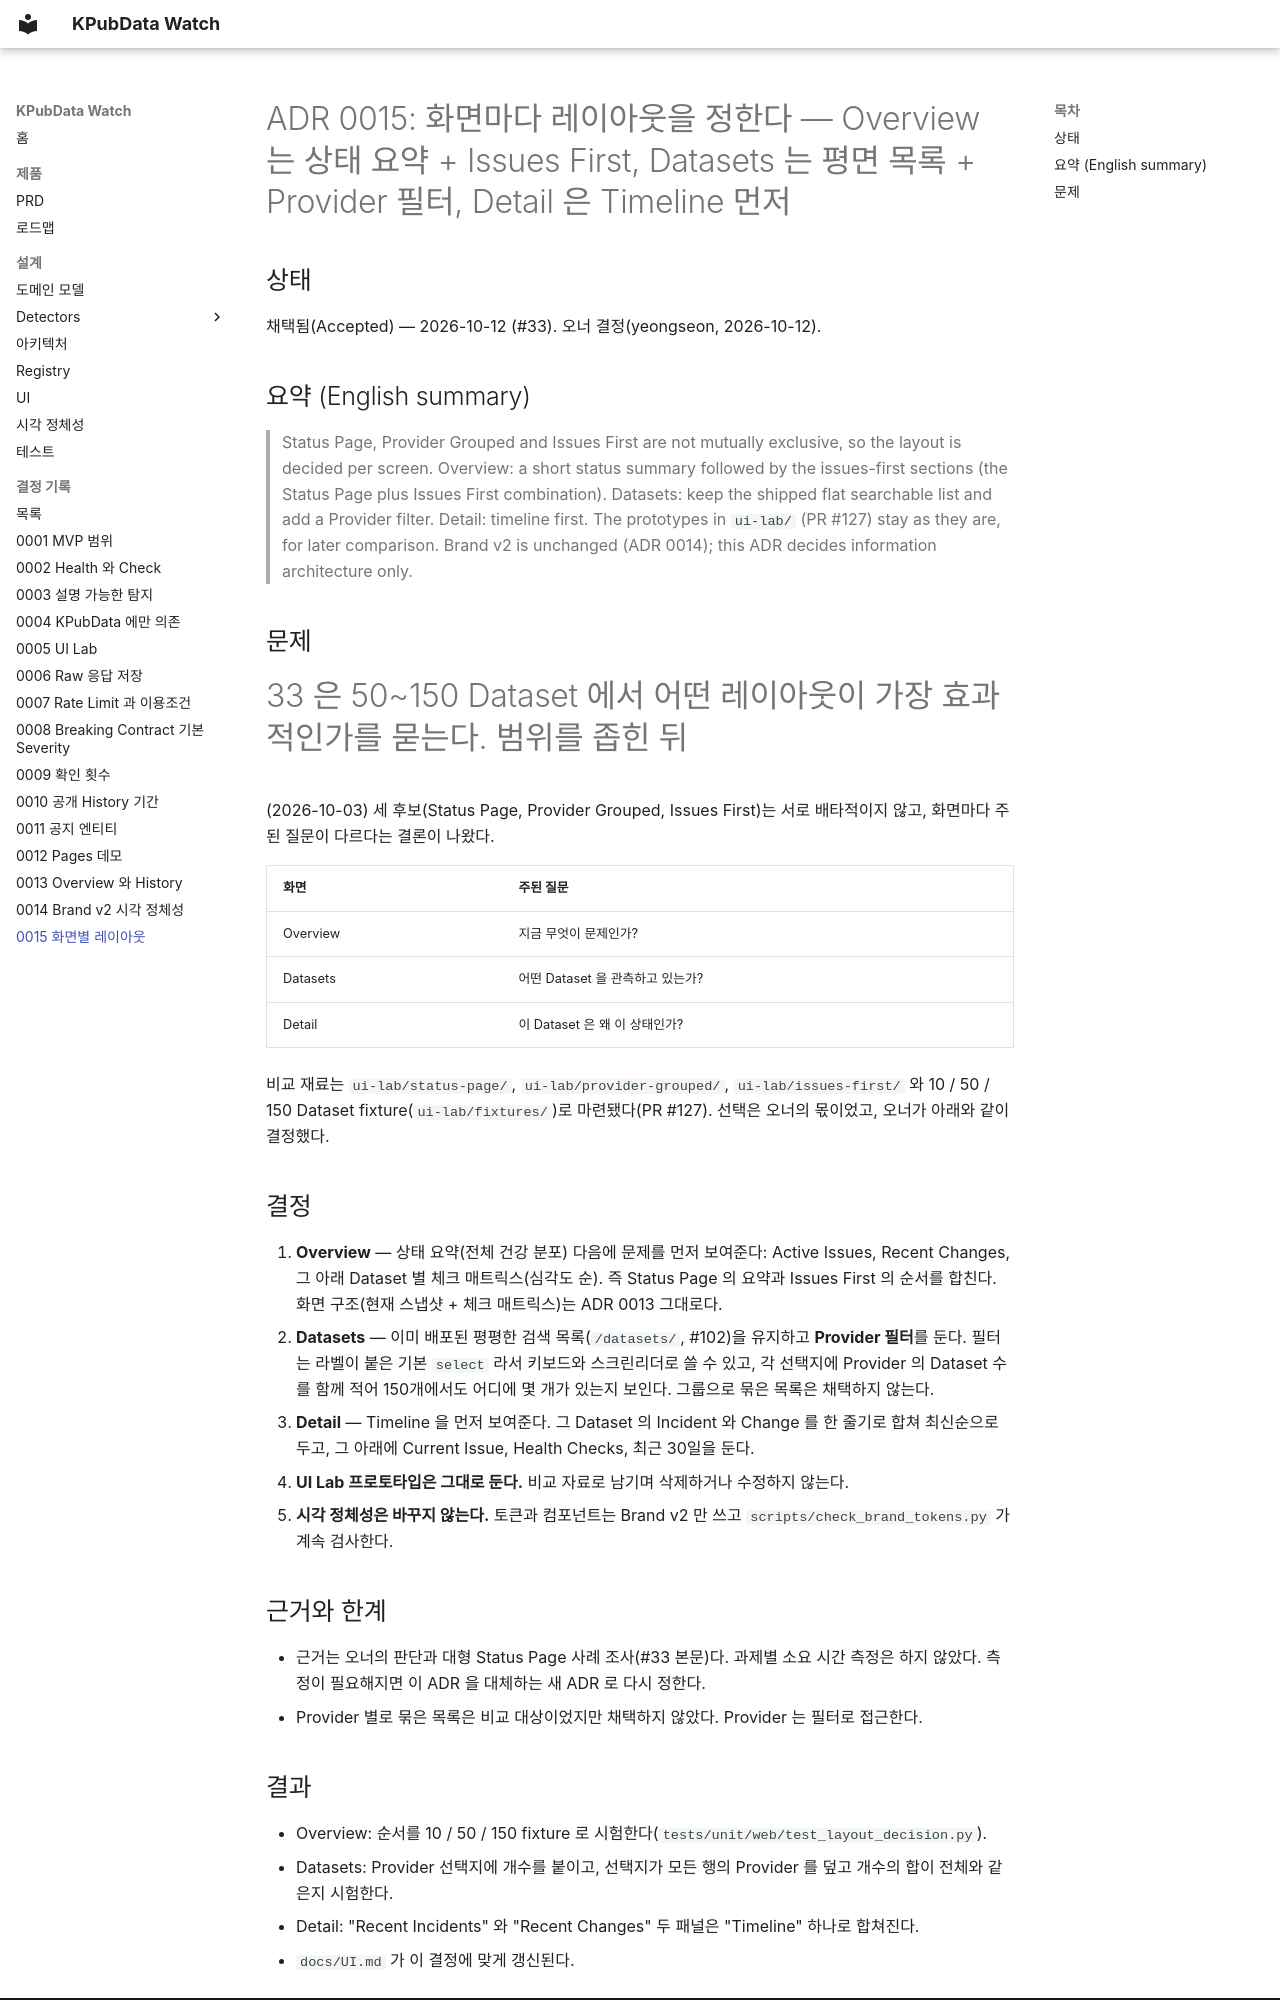

repository: kpubdata-lab/kpubdata-watch · page: decisions/0015-layout-per-screen-overview-datasets-detail/index.html · generator: mkdocs

# ADR 0015: 화면마다 레이아웃을 정한다 — Overview 는 상태 요약 + Issues First, Datasets 는 평면 목록 + Provider 필터, Detail 은 Timeline 먼저

## 상태

채택됨(Accepted) — 2026-10-12 (#33). 오너 결정(yeongseon, 2026-10-12).

## 요약 (English summary)

> Status Page, Provider Grouped and Issues First are not mutually exclusive, so the
> layout is decided per screen. Overview: a short status summary followed by the
> issues-first sections (the Status Page plus Issues First combination). Datasets:
> keep the shipped flat searchable list and add a Provider filter. Detail: timeline
> first. The prototypes in `ui-lab/` (PR #127) stay as they are, for later
> comparison. Brand v2 is unchanged (ADR 0014); this ADR decides information
> architecture only.

## 문제

#33 은 50~150 Dataset 에서 어떤 레이아웃이 가장 효과적인가를 묻는다. 범위를 좁힌 뒤
(2026-10-03) 세 후보(Status Page, Provider Grouped, Issues First)는 서로 배타적이지 않고,
화면마다 주된 질문이 다르다는 결론이 나왔다.

| 화면 | 주된 질문 |
|---|---|
| Overview | 지금 무엇이 문제인가? |
| Datasets | 어떤 Dataset 을 관측하고 있는가? |
| Detail | 이 Dataset 은 왜 이 상태인가? |

비교 재료는 `ui-lab/status-page/`, `ui-lab/provider-grouped/`, `ui-lab/issues-first/` 와 10 / 50 /
150 Dataset fixture(`ui-lab/fixtures/`)로 마련됐다(PR #127). 선택은 오너의 몫이었고, 오너가 아래와 같이
결정했다.

## 결정

1. **Overview** — 상태 요약(전체 건강 분포) 다음에 문제를 먼저 보여준다: Active Issues, Recent
   Changes, 그 아래 Dataset 별 체크 매트릭스(심각도 순). 즉 Status Page 의 요약과 Issues First 의
   순서를 합친다. 화면 구조(현재 스냅샷 + 체크 매트릭스)는 ADR 0013 그대로다.
2. **Datasets** — 이미 배포된 평평한 검색 목록(`/datasets/`, #102)을 유지하고 **Provider 필터**를 둔다.
   필터는 라벨이 붙은 기본 `select` 라서 키보드와 스크린리더로 쓸 수 있고, 각 선택지에 Provider 의
   Dataset 수를 함께 적어 150개에서도 어디에 몇 개가 있는지 보인다. 그룹으로 묶은 목록은 채택하지 않는다.
3. **Detail** — Timeline 을 먼저 보여준다. 그 Dataset 의 Incident 와 Change 를 한 줄기로 합쳐 최신순으로
   두고, 그 아래에 Current Issue, Health Checks, 최근 30일을 둔다.
4. **UI Lab 프로토타입은 그대로 둔다.** 비교 자료로 남기며 삭제하거나 수정하지 않는다.
5. **시각 정체성은 바꾸지 않는다.** 토큰과 컴포넌트는 Brand v2 만 쓰고
   `scripts/check_brand_tokens.py` 가 계속 검사한다.

## 근거와 한계

- 근거는 오너의 판단과 대형 Status Page 사례 조사(#33 본문)다. 과제별 소요 시간 측정은 하지 않았다.
  측정이 필요해지면 이 ADR 을 대체하는 새 ADR 로 다시 정한다.
- Provider 별로 묶은 목록은 비교 대상이었지만 채택하지 않았다. Provider 는 필터로 접근한다.
